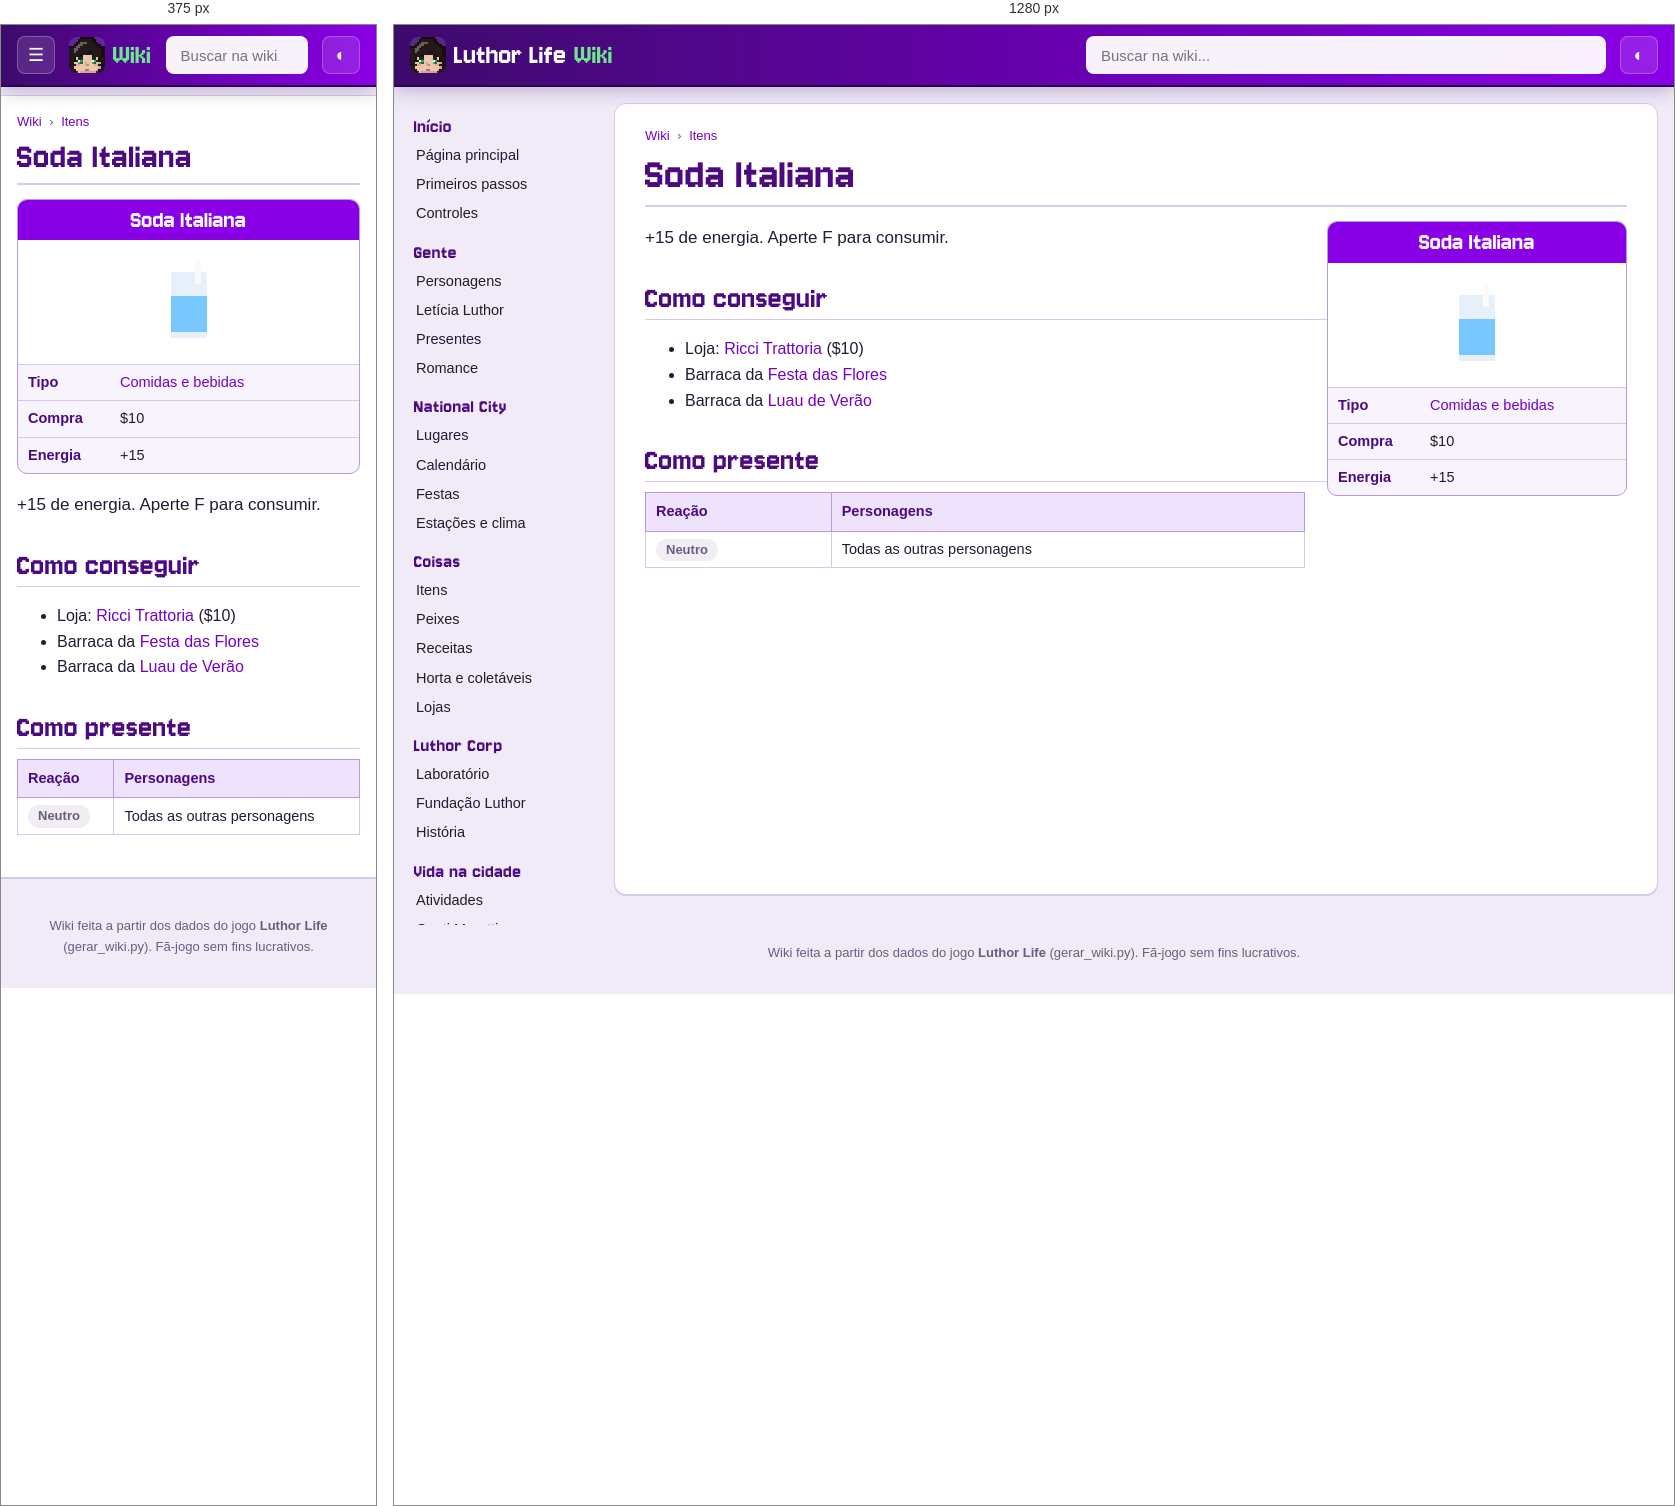
Rendered at 375 px and 1280 px, left to right.

<!-- file: item-soda.html -->
<!doctype html>
<html lang="pt-BR">
<head>
<meta charset="utf-8">
<meta name="viewport" content="width=device-width, initial-scale=1">
<title>Soda Italiana · Wiki Luthor Life</title>
<meta name="description" content="+15 de energia. Aperte F para consumir.">
<link rel="icon" href="../img/logo.png">
<link rel="preconnect" href="https://fonts.googleapis.com">
<link href="https://fonts.googleapis.com/css2?family=Nunito:wght@400;600;700;800&amp;display=swap" rel="stylesheet">
<link rel="stylesheet" href="wiki.css">
<script>try{var t=localStorage.getItem("wiki-tema");if(t)document.documentElement.dataset.theme=t}catch(e){}</script>
</head>
<body>
<header class="topo">
  <button class="menu" aria-label="Abrir o menu">☰</button>
  <a class="marca" href="index.html"><img src="img/cabecas/leticia.png" alt="" width="32" height="32"><span>Luthor Life</span><em>Wiki</em></a>
  <div class="busca">
    <input type="search" placeholder="Buscar na wiki..." aria-label="Buscar na wiki" autocomplete="off">
    <ul class="resultados" hidden></ul>
  </div>
  <button class="tema" aria-label="Trocar tema claro/escuro">◐</button>
</header>
<div class="corpo">
  <nav class="lateral"><h3>Início</h3><ul><li><a href="index.html">Página principal</a></li><li><a href="guia.html">Primeiros passos</a></li><li><a href="controles.html">Controles</a></li></ul><h3>Gente</h3><ul><li><a href="personagens.html">Personagens</a></li><li><a href="leticia.html">Letícia Luthor</a></li><li><a href="presentes.html">Presentes</a></li><li><a href="romance.html">Romance</a></li></ul><h3>National City</h3><ul><li><a href="lugares.html">Lugares</a></li><li><a href="calendario.html">Calendário</a></li><li><a href="festas.html">Festas</a></li><li><a href="estacoes.html">Estações e clima</a></li></ul><h3>Coisas</h3><ul><li><a href="itens.html">Itens</a></li><li><a href="peixes.html">Peixes</a></li><li><a href="receitas.html">Receitas</a></li><li><a href="horta.html">Horta e coletáveis</a></li><li><a href="lojas.html">Lojas</a></li></ul><h3>Luthor Corp</h3><ul><li><a href="laboratorio.html">Laboratório</a></li><li><a href="fundacao.html">Fundação Luthor</a></li><li><a href="historia.html">História</a></li></ul><h3>Vida na cidade</h3><ul><li><a href="atividades.html">Atividades</a></li><li><a href="hospital.html">Conti Moretti</a></li><li><a href="habilidades.html">Habilidades</a></li><li><a href="conquistas.html">Conquistas</a></li></ul><h3>Ferramentas</h3><ul><li><a href="#" id="aleatoria">Página aleatória</a></li><li><a href="../index.html">Site do jogo</a></li><li><a href="https://github.com/LuthorW/Luthor-Life">Código no GitHub</a></li></ul></nav>
  <main class="artigo">
    <nav class="trilha"><a href="index.html">Wiki</a> <span>›</span> <a href="itens.html">Itens</a></nav>
    <h1>Soda Italiana</h1>
<aside class="infobox coisa"><div class="ib-titulo">Soda Italiana</div><div class="ib-icone"><img class="ico grande" src="img/itens/soda.png" alt="" width="96" height="96" loading="lazy"></div><table><tr><th>Tipo</th><td><a href="itens.html#food">Comidas e bebidas</a></td></tr><tr><th>Compra</th><td>$10</td></tr><tr><th>Energia</th><td>+15</td></tr></table></aside>
<p class="lead">+15 de energia. Aperte F para consumir.</p>
<h2>Como conseguir</h2><ul><li>Loja: <a href="lojas.html#trattoria">Ricci Trattoria</a> ($10)</li><li>Barraca da <a href="festas.html#flores">Festa das Flores</a></li><li>Barraca da <a href="festas.html#luau">Luau de Verão</a></li></ul>
<h2>Como presente</h2><div class="tabela"><table class="wikitable"><thead><tr><th>Reação</th><th>Personagens</th></tr></thead><tbody><tr><td><span class="gosto neutral">Neutro</span></td><td>Todas as outras personagens</td></tr></tbody></table></div>
  </main>
</div>
<footer class="rodape">Wiki feita a partir dos dados do jogo <b>Luthor Life</b> (gerar_wiki.py). Fã-jogo sem fins lucrativos.</footer>
<script src="busca.js"></script>
<script src="wiki.js"></script>
</body>
</html>


/* @media block from wiki.css */
@media (max-width: 900px) {
  .menu { display: block; }
  .marca span { display: none; }
  .lateral {
    position: fixed; top: 60px; left: 0; bottom: 0; z-index: 15; width: 260px; max-height: none;
    background: var(--lateral); border-right: 1px solid var(--linha-forte);
    transform: translateX(-100%); transition: transform .2s;
  }
  body.menu-aberto .lateral { transform: none; box-shadow: 10px 0 30px rgba(0,0,0,.3); }
  .artigo { margin: 10px 0 20px; padding: 16px 16px 26px; border-radius: 0; border-left: 0; border-right: 0; }
  h1 { font-size: 38px; }
  .infobox, .infobox.festa { float: none; width: 100%; margin: 0 0 16px; }
  .infobox .retrato { max-width: 320px; margin: 0 auto; }
  .lugar { flex-direction: column; }
  .lugar .foto { flex: none; width: 100%; }
  .duas, .romances { grid-template-columns: 1fr; }
  .banner { flex-direction: column; }
  .banner img { width: 100%; }
  .calendario { grid-template-columns: repeat(7, minmax(0, 1fr)); gap: 2px; }
  .dia { min-height: 64px; padding: 2px; font-size: 10.5px; }
  .ev .cab { display: none; }
  .ev.semana { display: none; }
}

/* @media block from wiki.css */
@media (min-width: 901px) { .lateral { background: transparent; } }